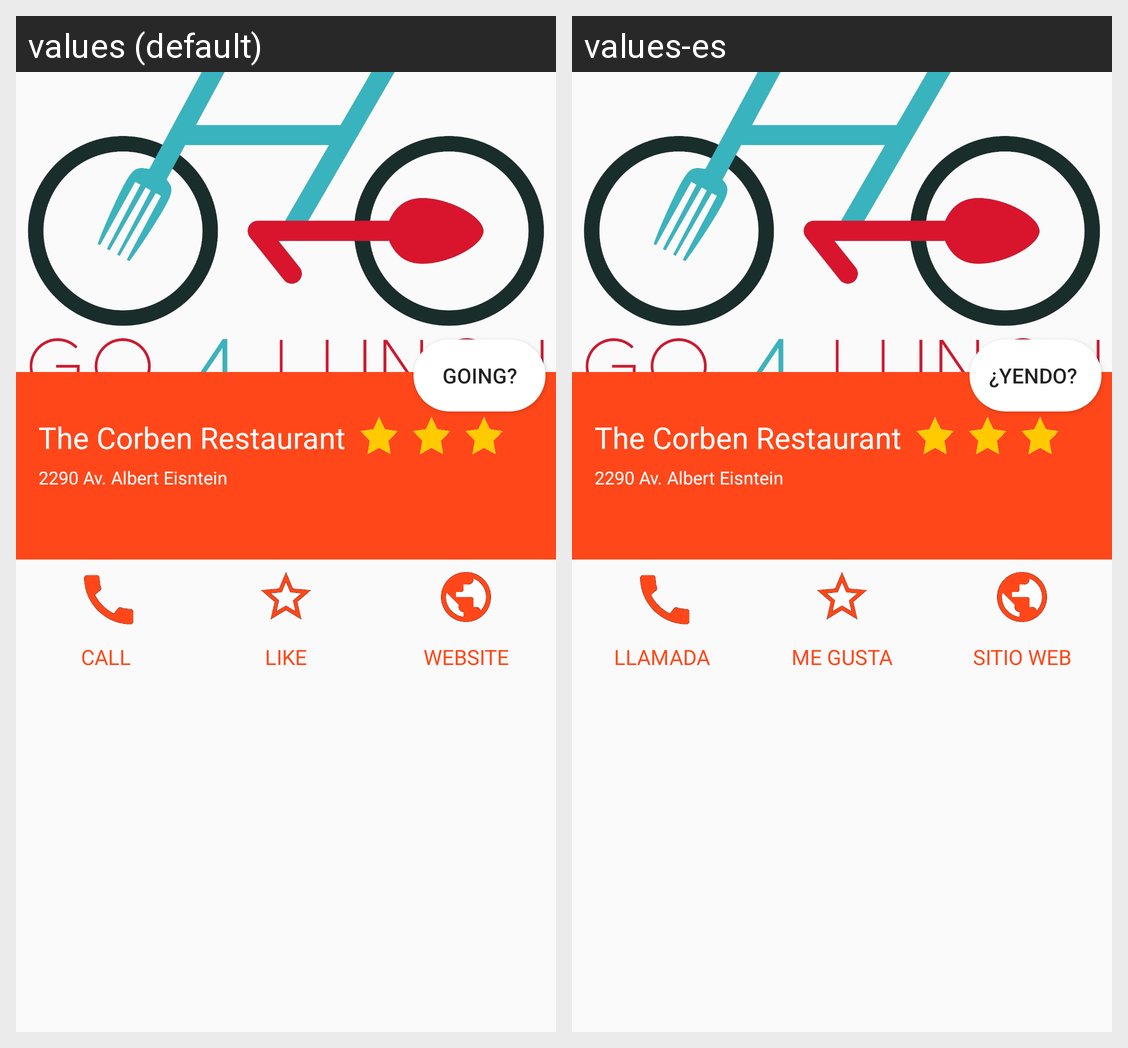

For this localized Android screen grid, give each drawn string resource with its value in every locale shown.
Android screen res/layout/activity_restaurant.xml rendered under 2 locales, left to right: values (default), values-es. Device: Nexus 5 (rendered at 1080×1920; each locale shown at half size, 540×960, under a caption strip naming it); theme AppTheme.
Strings drawn on this screen, with the default value and each locale's value (text and hints the layout hard-codes, and strings that could not be matched under every locale, appear in the picture but are not listed):

going
  values: GOING?
  values-es: ¿yendo? 

call
  values: CALL
  values-es: LLAMADA

like
  values: LIKE
  values-es: ME GUSTA

website
  values: WEBSITE
  values-es: SITIO WEB
